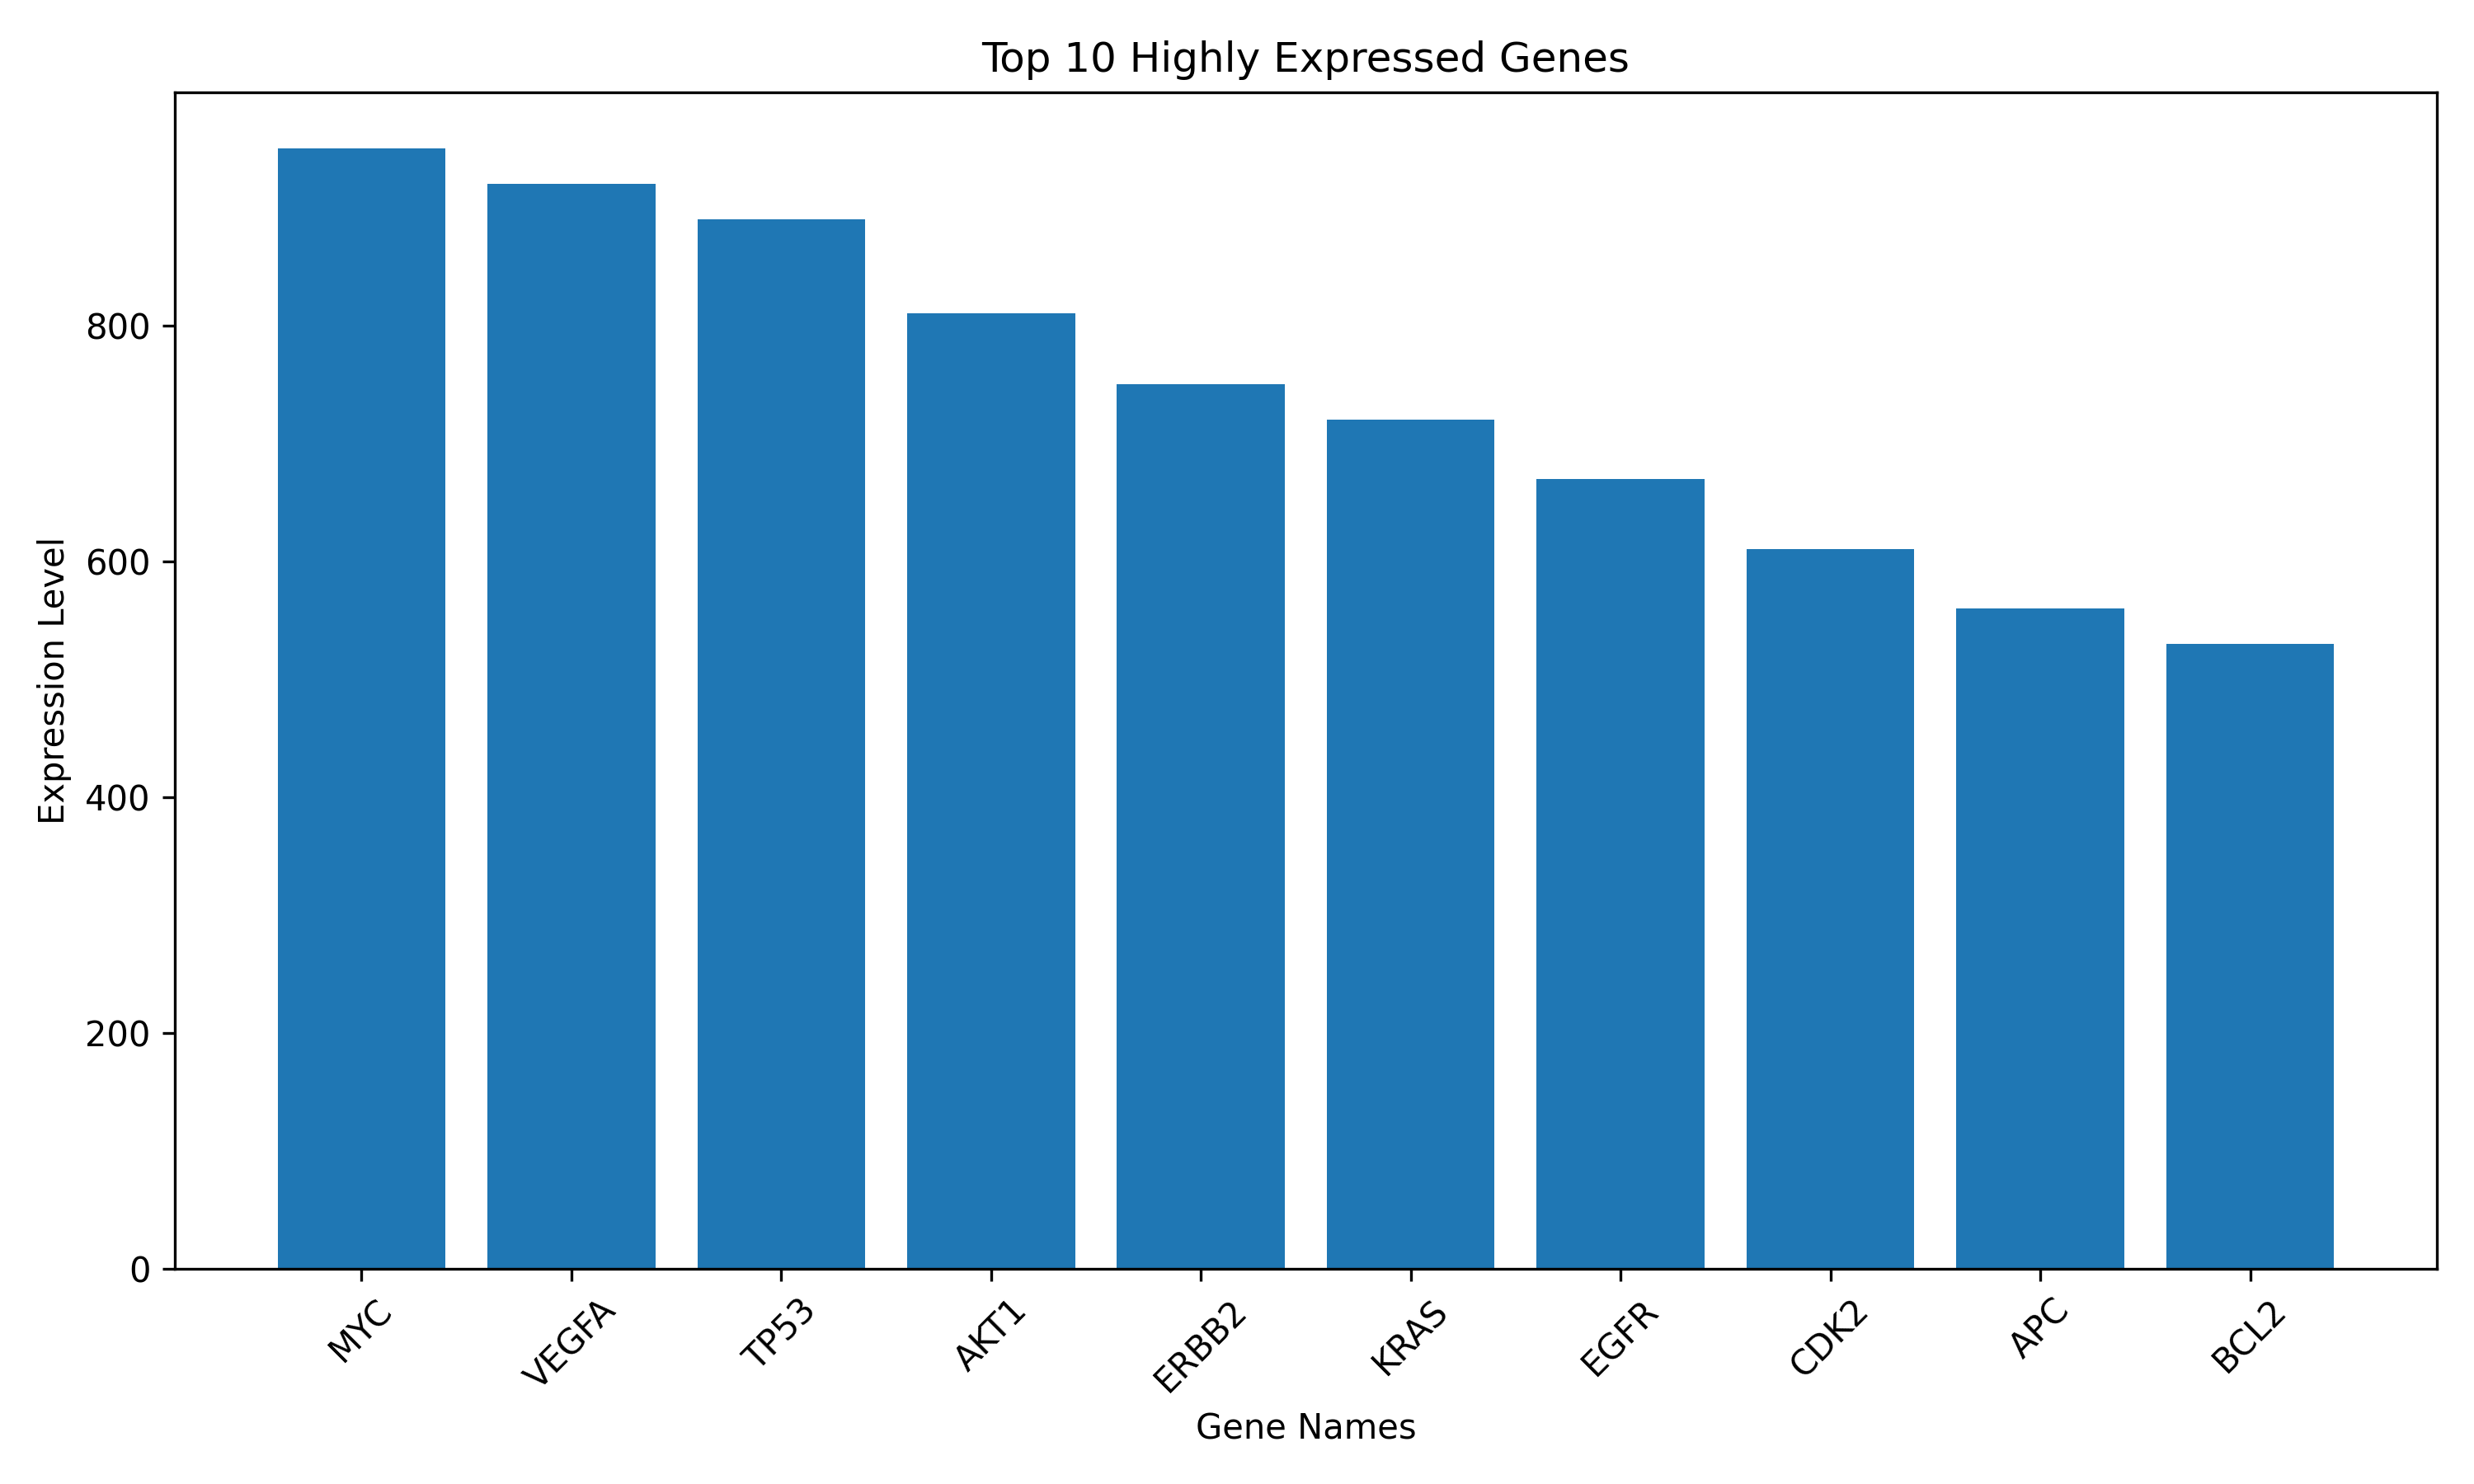

The data file committed next to this chart (first rows):
Gene, Expression
MYC, 950
VEGFA, 920
TP53, 890
AKT1, 810
ERBB2, 750
KRAS, 720
EGFR, 670
CDK2, 610
APC, 560
BCL2, 530
